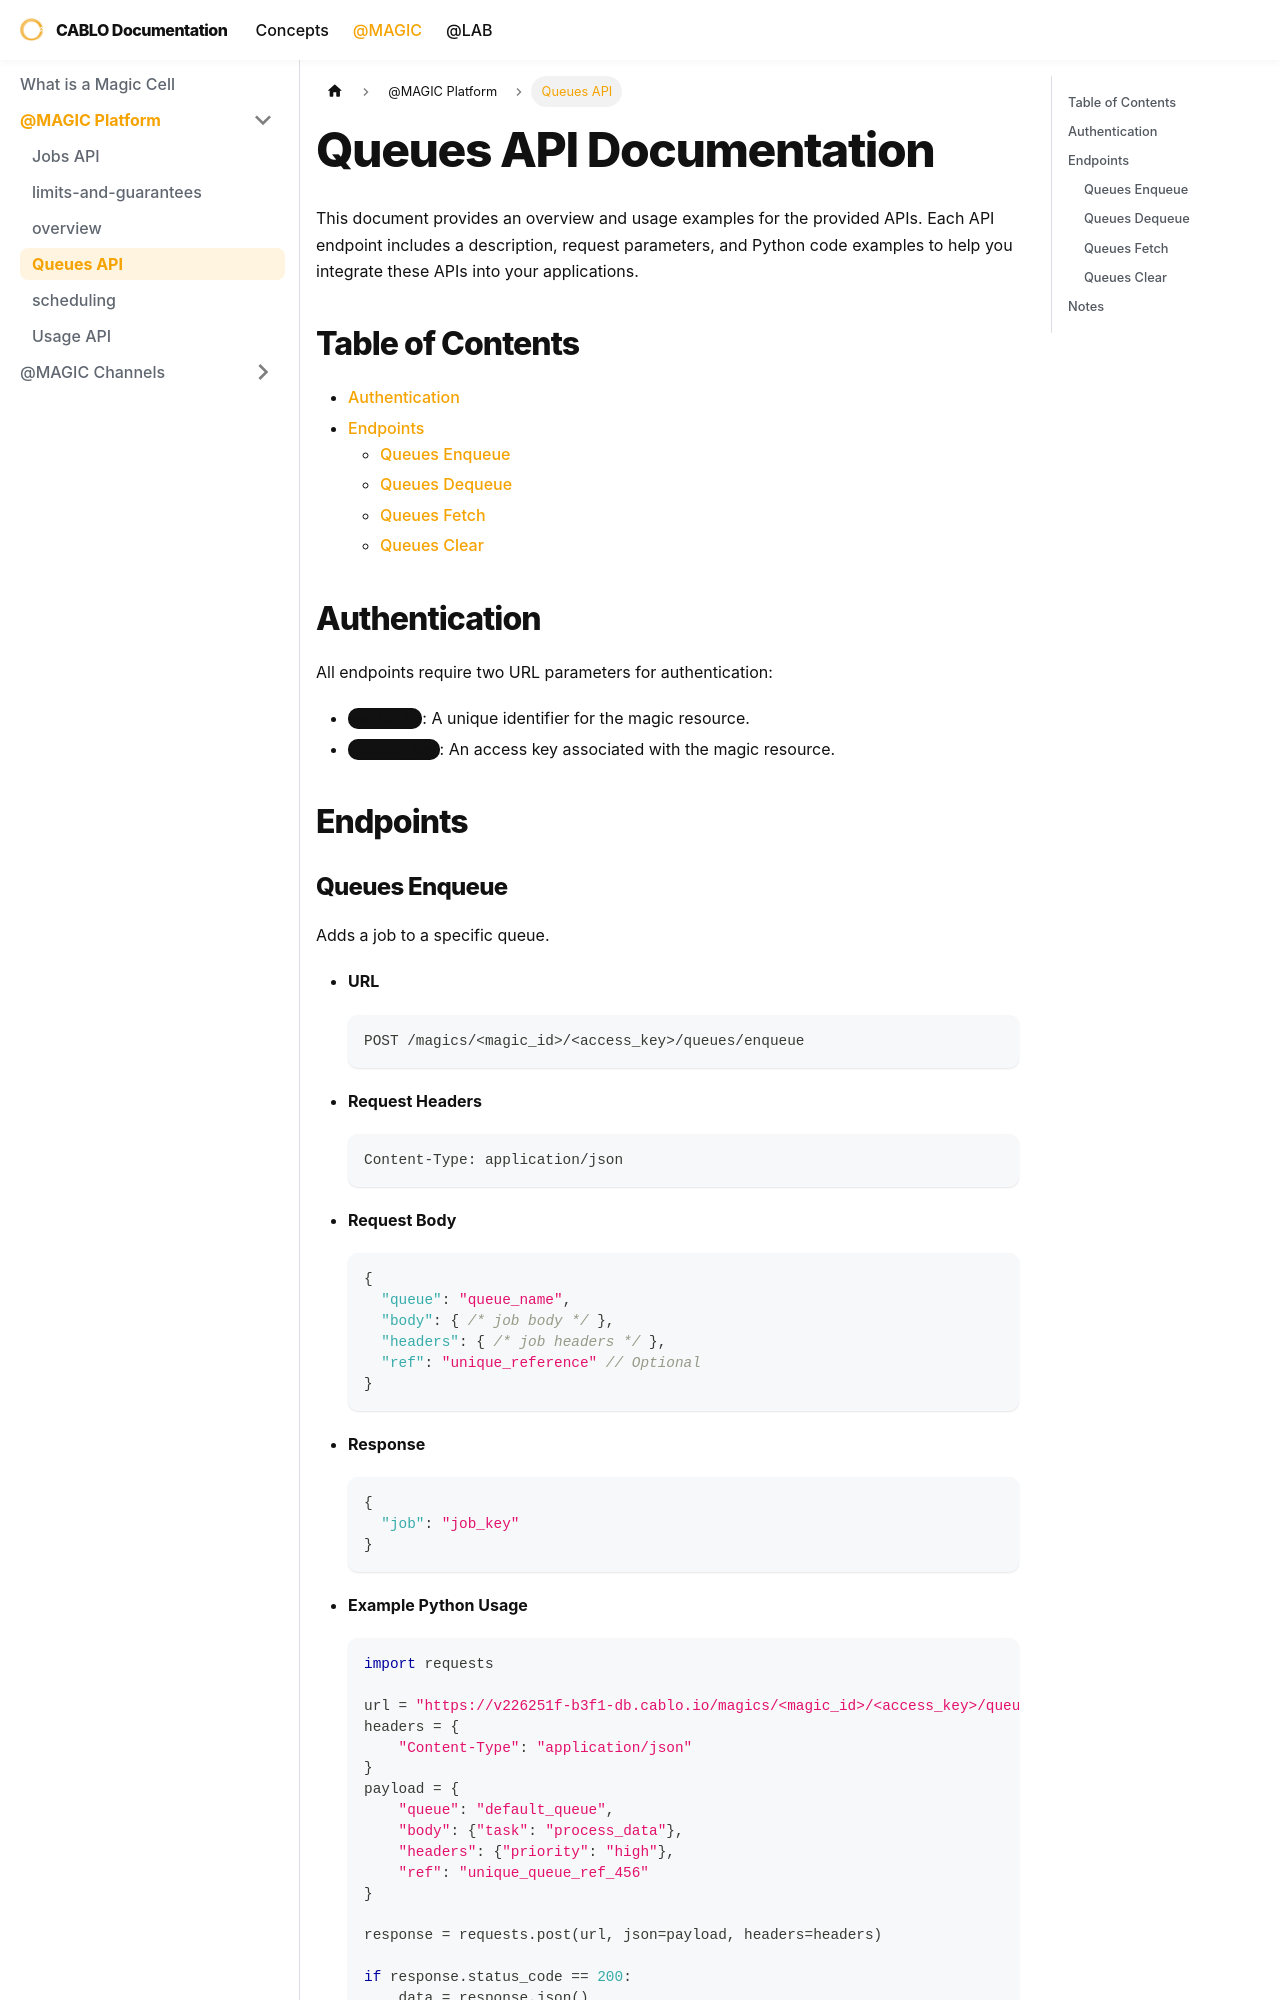

repository: cablo-platform/documentation · page: magics/platform/queues.html · generator: docusaurus

---
title: 'Queues API'
---

# Queues API Documentation

This document provides an overview and usage examples for the provided APIs. Each API endpoint includes a description,
request parameters, and Python code examples to help you integrate these APIs into your applications.

## Table of Contents

- [Authentication](#authentication)
- [Endpoints](#endpoints)
    - [Queues Enqueue](#queues-enqueue)
    - [Queues Dequeue](#queues-dequeue)
    - [Queues Fetch](#queues-fetch)
    - [Queues Clear](#queues-clear)

## Authentication

All endpoints require two URL parameters for authentication:

- `magic_id`: A unique identifier for the magic resource.
- `access_key`: An access key associated with the magic resource.

## Endpoints
